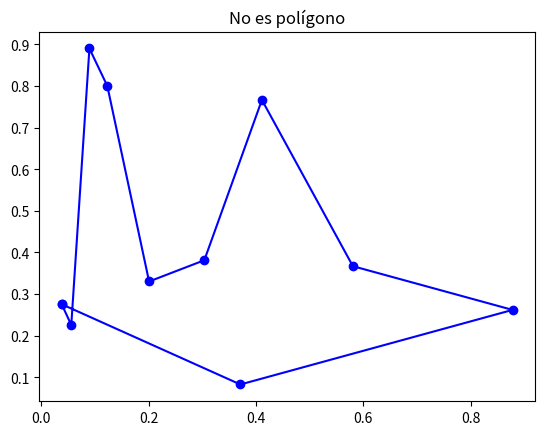

Write Python code to recreate this figure.
"""PRACTICA 2: 04-02-2026
Instrucciones:
- Modifica el nombre de archivo para que comience por tus apellidos (ej. HernandezCorbato_p1.py)
- Trabaja en las funciones "puntos_tangencia_poligono" (línea 67), "es_poligono" (línea 75)
- Para comprobar su funcionamiento ve al final del código y ejecuta la comprobación correspondiente
- Sube el código .py a la tarea del CV al final de la clase
"""

import random
import math
import numpy as np
import matplotlib.pyplot as plt
ERROR = 1e-9

class Punto:
    def __init__(self, x, y):
        self.x = x
        self.y = y
    # se puede definir un punto con coordenadas dadas así: p = Punto(2, 3)
    def __repr__(self):
        return "({0},{1})".format(self.x, self.y)  
    def __add__(self, other):
        return Punto(self.x + other.x, self.y + other.y)  
    def __sub__(self, other):
        return Punto(self.x - other.x, self.y - other.y)

def prod_vect(u, v):
    return u.x * v.y - u.y * v.x
def det(a, b, c):
    return prod_vect(b - a, c - a) 

def alineados(a: Punto, b: Punto, c: Punto) -> bool:
    # Devuelve True/False si los puntos a, b, c están alineados/no lo están
    return abs(det(a, b, c)) < ERROR

def orient(a: Punto, b: Punto, c: Punto) -> int:
    # 1/0/-1 si c a la izquierda/alineado/a la derecha de ab    
    d = det(a, b, c)
    if abs(d) < ERROR: return 0
    elif d > ERROR: return 1
    else: return -1

def punto_en_segmento(p, s):
    #p punto, s segmento = lista con dos puntos
    #devuelve True si p está dentro del segmento, incluyendo sus extremos
    if not alineados(p, s[0], s[1]):
        return False
    if abs(s[0].x - s[1].x) > ERROR:
        return min(s[0].x, s[1].x) - ERROR <= p.x <= max(s[0].x, s[1].x) + ERROR
    else:
        return min(s[0].y, s[1].y) - ERROR <= p.y <= max(s[0].y, s[1].y) + ERROR
    
def segmentos_se_cortan(s: list[Punto], t: list[Punto]) -> bool:
    # Input: s, t son listas con dos puntos, los extremos de los segmentos s y t.
    # Output: True/False decidiendo si s y t se cortan (incluyendo solaparse o cortarse en un extremo)
    # si los cuatro puntos están alineados
    if alineados(s[0], s[1], t[0]) and alineados(s[0], s[1], t[1]):
        return punto_en_segmento(s[0], t) or punto_en_segmento(s[1], t) or punto_en_segmento(t[0], s) or punto_en_segmento(t[1], s)        
    #si tres puntos están alineados (y no los cuatro) devuelve True solo si uno está dentro del otro segmento
    for p in s:
        if alineados(p, t[0], t[1]): return punto_en_segmento(p, t)        
    for p in t:
        if alineados(p, s[0], s[1]): return punto_en_segmento(p, s)        
    #(sabemos que no hay tres alineados) usamos xor = '^' (True ^ False = True, F^T=T T^T=F, F^F=F)
    return (orient(s[0], s[1], t[0]) * orient(s[0], s[1], t[1]) == -1) and (orient(t[0], t[1], s[0]) * orient(t[0], t[1], s[1]) == -1)


def puntos_tangencia_poligono(q: Punto, pol: list[Punto]) -> list:
    """Encuentra los dos puntos donde cortan las tangentes desde el Punto q al polígono pol.
    En caso de ambigüedad porque la tangente contenga un lado del polígono, elegimos el vértice más cercano a q"""
    # IMPORTANTE: q está en el semiplano {x < 0} y pol está en el semiplano {x >= 0} 
    # Input: q es un punto, pol es una lista de puntos que, en ese orden, son los vértices de un polígono (simple)
    # Output: lista con 2 Puntos (en cualquier orden)
    def angulo2(p: Punto) -> float:       
        return math.atan2(p.y-q.y,p.x-q.x)
    
    lista = sorted(pol, key = angulo2) #ordena la lista según su arcotangente (angulo2) 
    return [lista[0],lista[-1]]

def segmentos_se_cortan_interior(s: list[Punto], t: list[Punto]) -> bool:
    """
    Devuelve True si dos segmentoss e cortan en su interior, es decir, no en sus extremos. False e.c.c.
    """
    #print('len', len([s[0],s[1],t[0],t[1]]))
    #print('set', set([s[0],s[1],t[0],t[1]]))
    if len([s[0],s[1],t[0],t[1]]) != len(set([s[0],s[1],t[0],t[1]])):
        #Entonces hay elementos repetidos --> Algún vértice es el mismo
        return False
    else:
        #t[0] y t[1] están a lados distintos de s /\ s[0] y s[1] están a lados distintos de t
        return ( orient(s[0],s[1],t[0]) != orient(s[0],s[1],t[1]) ) and ( orient(t[0],t[1],s[0]) != orient(t[0],t[1],s[1]) )

def es_poligono(pol: list[Punto]) -> bool:
    #La idea era buena, pero si los segmentos se cortan solo en los puntos extremos, considera que sí se cortan
    #y yo en este modelo no lo estoy considerando así
    segmentos = [0]*len(pol)
    for i in range(len(pol)-1):
        segmentos[i] = [pol[i],pol[i+1]]
    segmentos[len(pol)-1] = [pol[len(pol)-1],pol[0]]
    #print('segmentos: ', segmentos)

    for segmento1 in segmentos:
        for segmento2 in segmentos:
            #print(f'{segmento1} y {segmento2}', segmentos_se_cortan_interior(segmento1, segmento2), 'se cortan')
            if segmentos_se_cortan_interior(segmento1, segmento2):
                return False 
    return True

def generate_random_polygon(n):
    # 1. Create random points
    points = [Punto(random.uniform(0,1), random.uniform(0,1)) for _ in range(n)]
    
    # 2. The "Untangling" loop
    swapped = True
    while swapped:
        swapped = False
        for i in range(n):
            for j in range(i + 2, n):
                # Don't check adjacent edges (they share a vertex)
                if i == 0 and j == n - 1: continue
                
                # Define the four points of the two edges we are checking
                p1, p2 = points[i], points[(i + 1) % n]
                p3, p4 = points[j], points[(j + 1) % n]
                
                if segmentos_se_cortan([p1, p2], [p3, p4]):
                    # 3. Swap the order of points between i+1 and j to uncross
                    points[i+1:j+1] = points[i+1:j+1][::-1]
                    swapped = True
    return points

def comprueba_puntos_tangencia_poligono(q = None, pol = None, n_vertices = 12):
    # --- Plotting ---
    if pol is None:
        pol = generate_random_polygon(n_vertices)
    # Close the polygon for plotting
    plot_data_x = [p.x for p in pol]
    plot_data_x.append(pol[0].x)
    plot_data_y = [p.y for p in pol]
    plot_data_y.append(pol[0].y)
    
    plt.figure(figsize=(6,6))
    plt.fill(plot_data_x, plot_data_y, alpha = 0.2, color = 'blue')

    if q is None: q = Punto(random.uniform(-2,-1), random.uniform(-.5,1.5))
    plt.plot(q.x, q.y, 'bo')
    res_tan = puntos_tangencia_poligono(q, pol)
    plt.plot([res_tan[0].x, q.x, res_tan[1].x], [res_tan[0].y, q.y, res_tan[1].y], 'ro-')
    plt.show()

def comprueba_es_poligono(pol = None):
    n_vertices = 10
    if pol is None:
        pol = generate_random_polygon(n_vertices)
    
    #if random.choice([True, False]):
    pol[0], pol[1] = pol[1], pol[0]
    
    plot_data_x = [p.x for p in pol]
    plot_data_x.append(pol[0].x)
    plot_data_y = [p.y for p in pol]
    plot_data_y.append(pol[0].y)
    
    plt.plot(plot_data_x, plot_data_y, 'bo-')
    respuesta = es_poligono(pol)
    texto = 'Sí' if respuesta else 'No'
    texto = texto + ' es polígono'
    plt.title(texto)
    plt.show()


pol = None
#pol = [Punto(0,0), Punto(1,0), Punto(1,1), Punto(0,1)]
#print(puntos_tangencia_poligono( Punto(-1,-1),pol))
#comprueba_puntos_tangencia_poligono(pol)
#comprueba_es_poligono([Punto(0,0),Punto(1,0),Punto(2,1),Punto(3,2),Punto(2,3)])
#comprueba_es_poligono([Punto(0,0),Punto(1,0),Punto(1,1),Punto(0,1)])

#print('1',segmentos_se_cortan_interior([Punto(0,0),Punto(1,1)],[Punto(0,1),Punto(1,0)]))
#print('2',len([Punto(0,0),Punto(1,1),Punto(0,1),Punto(1,0)]))
#print('3',set([Punto(0,0),Punto(1,1),Punto(0,1),Punto(1,0)]))
#comprueba_es_poligono([Punto(0,0),Punto(1,0),Punto(0,1),Punto(1,1)])
comprueba_es_poligono(pol)

#comprueba_segmentos_se_cortan()
# Segmentos que se cortan:
# comprueba_segmentos_se_cortan([Punto(0,1), Punto(2,1)], [Punto(1,0), Punto(1,2)])
# Segmentos que se cortan:
# comprueba_segmentos_se_cortan([Punto(0,1), Punto(2,1)], [Punto(0,1), Punto(1,2)])

# comprueba_punto_en_poligono()

# Polígono = cuadrado y punto definido
# pol = [Punto(0,0), Punto(1,0), Punto(1,1), Punto(0,1)]
# q = Punto(0.5, 0.5)
# comprueba_punto_en_poligono(q, pol)
